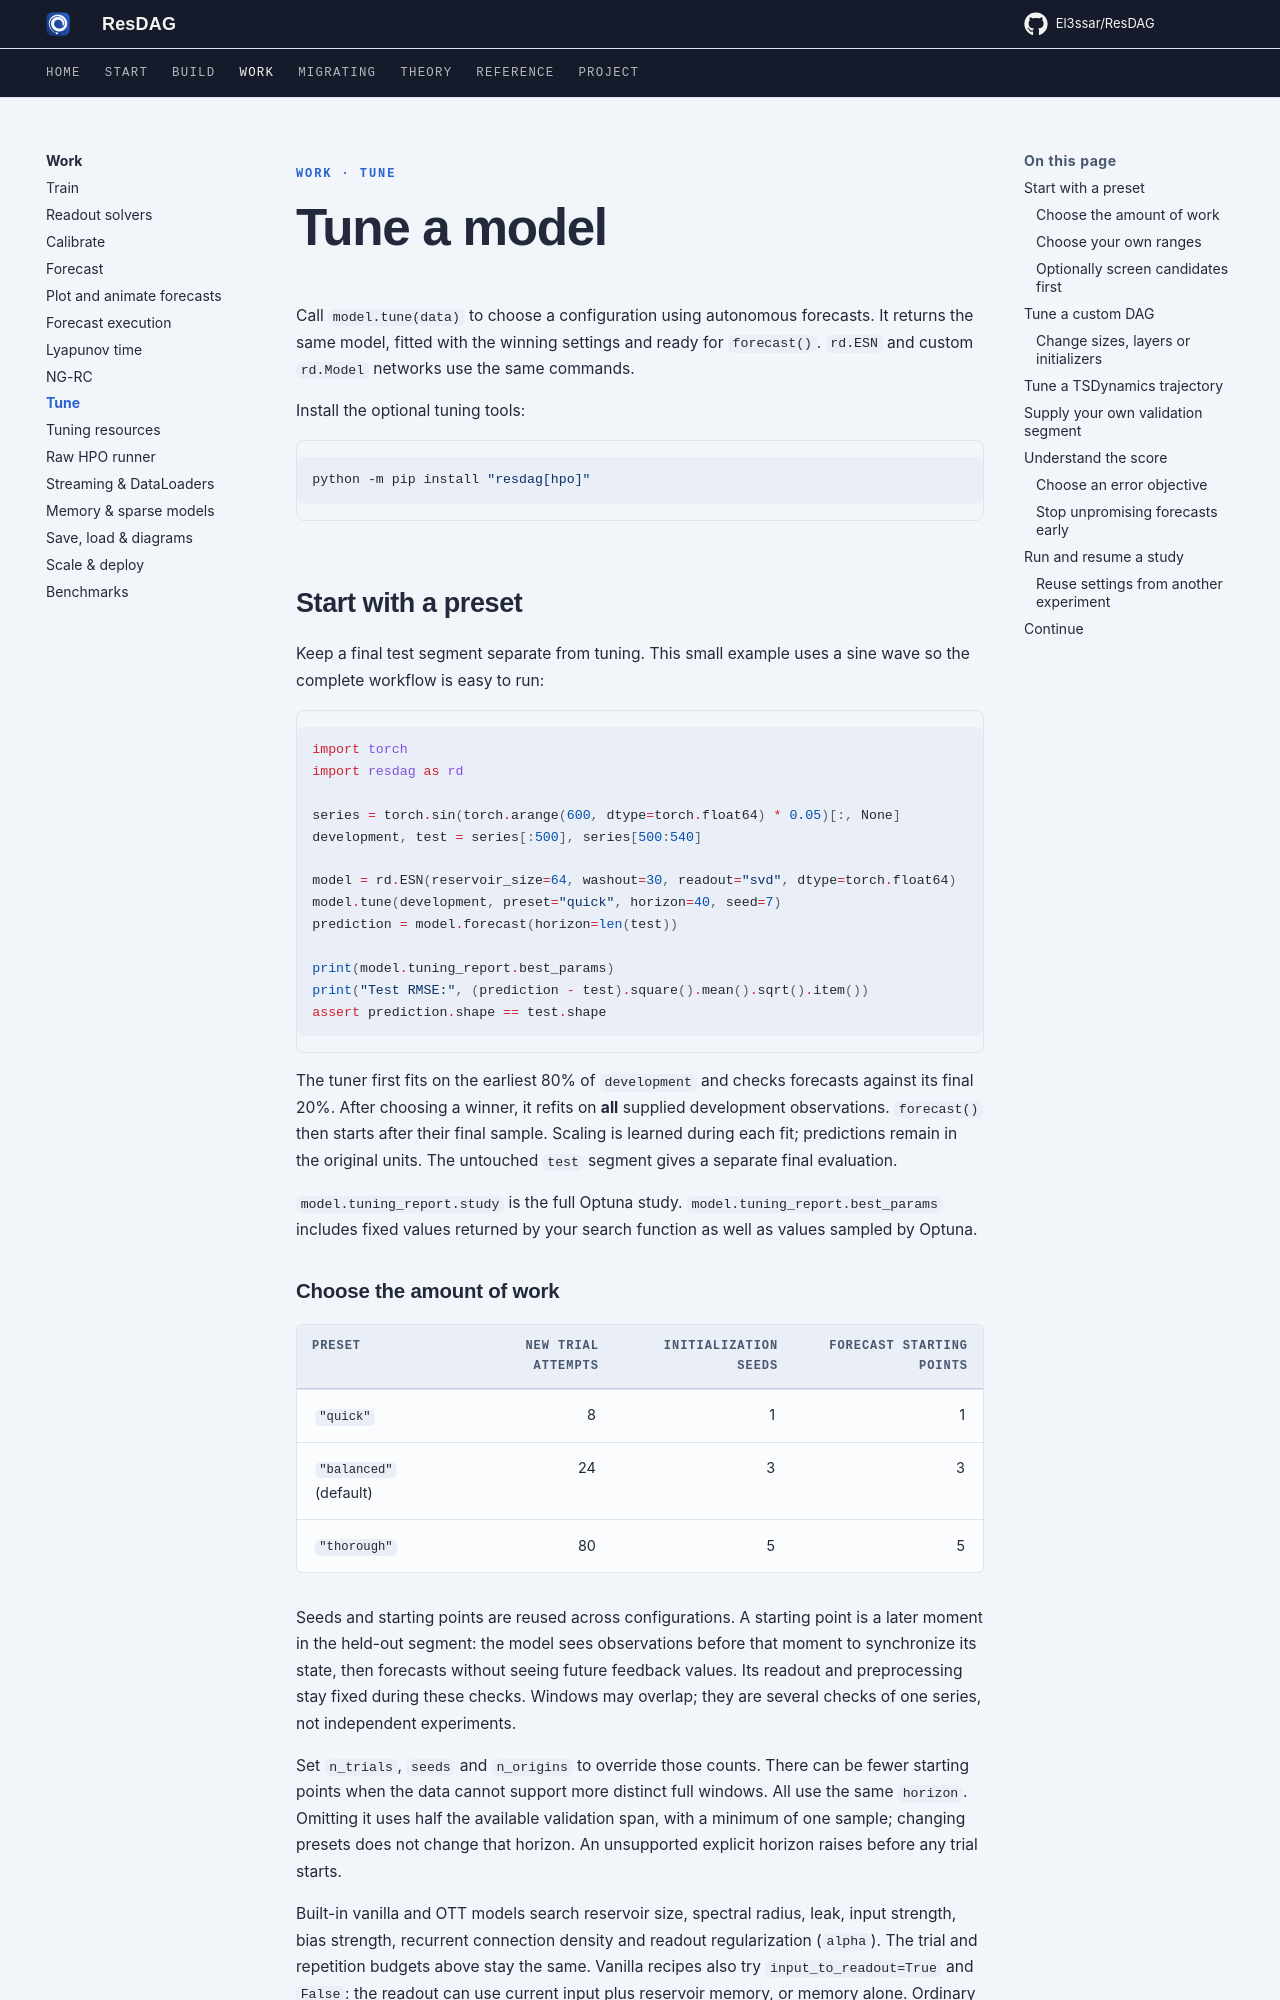

repository: El3ssar/ResDAG · page: workflows/tune/index.html · generator: mkdocs

---
description: Tune a preset or custom DAG, compare autonomous forecasts, and keep a fitted winner ready to use.
---

<span class="nb-kicker">Work · Tune</span>

# Tune a model

Call `model.tune(data)` to choose a configuration using autonomous forecasts.
It returns the same model, fitted with the winning settings and ready for
`forecast()`. `rd.ESN` and custom `rd.Model` networks use the same commands.

Install the optional tuning tools:

```sh
python -m pip install "resdag[hpo]"
```

## Start with a preset

Keep a final test segment separate from tuning. This small example uses a
sine wave so the complete workflow is easy to run:

```python
import torch
import resdag as rd

series = torch.sin(torch.arange(600, dtype=torch.float64) * 0.05)[:, None]
development, test = series[:500], series[500:540]

model = rd.ESN(reservoir_size=64, washout=30, readout="svd", dtype=torch.float64)
model.tune(development, preset="quick", horizon=40, seed=7)
prediction = model.forecast(horizon=len(test))

print(model.tuning_report.best_params)
print("Test RMSE:", (prediction - test).square().mean().sqrt().item())
assert prediction.shape == test.shape
```

The tuner first fits on the earliest 80% of `development` and checks forecasts
against its final 20%. After choosing a winner, it refits on **all** supplied
development observations. `forecast()` then starts after their final sample.
Scaling is learned during each fit; predictions remain in the original units.
The untouched `test` segment gives a separate final evaluation.

`model.tuning_report.study` is the full Optuna study.
`model.tuning_report.best_params` includes fixed values returned by your search
function as well as values sampled by Optuna.
